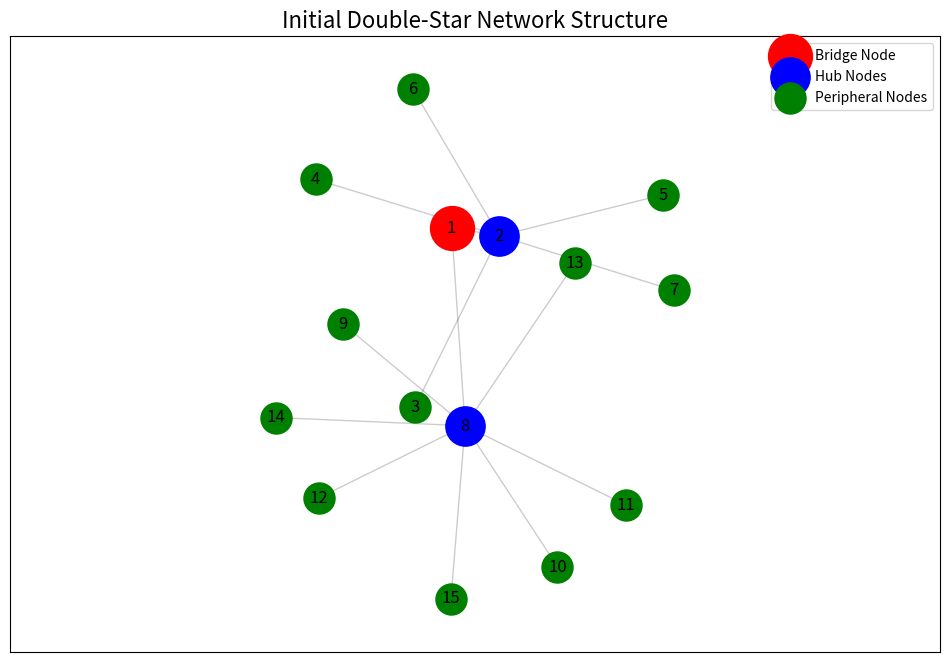
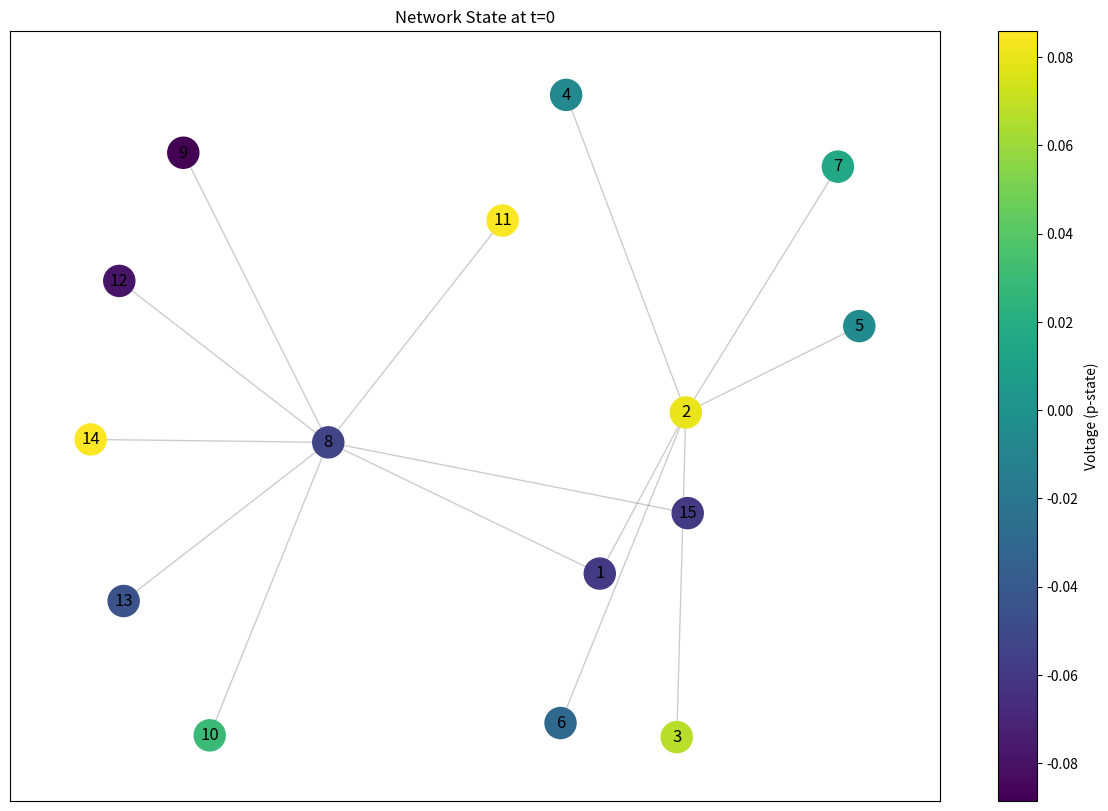
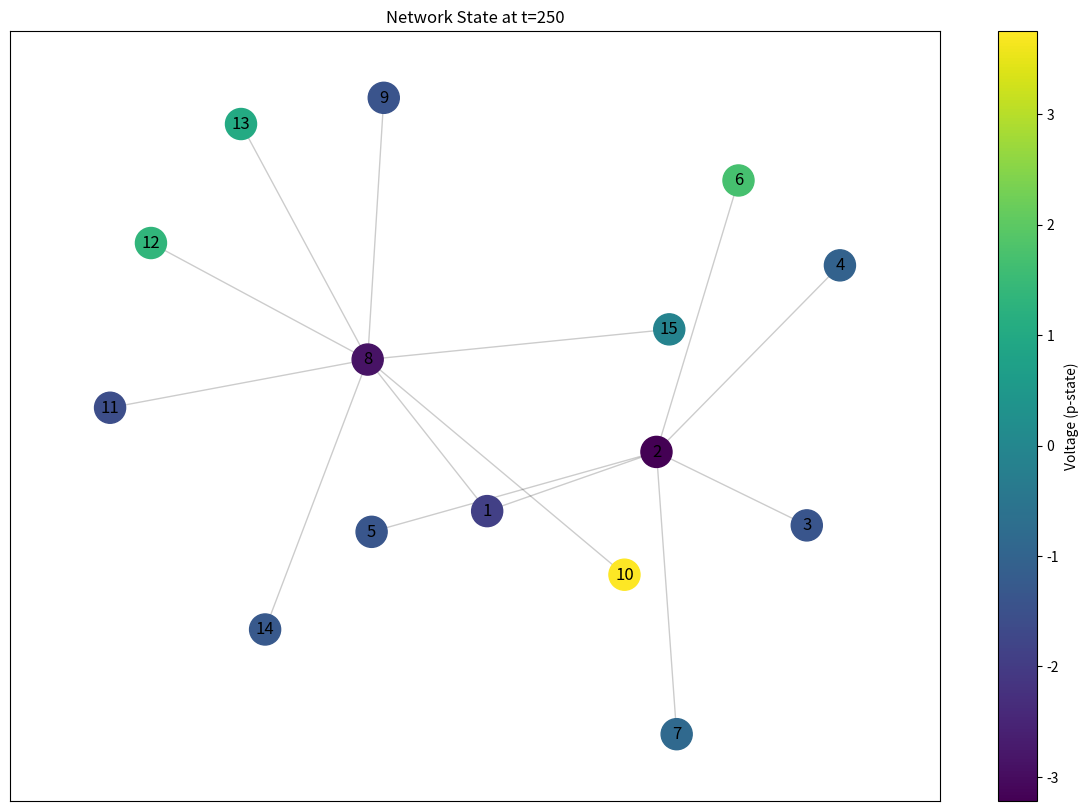
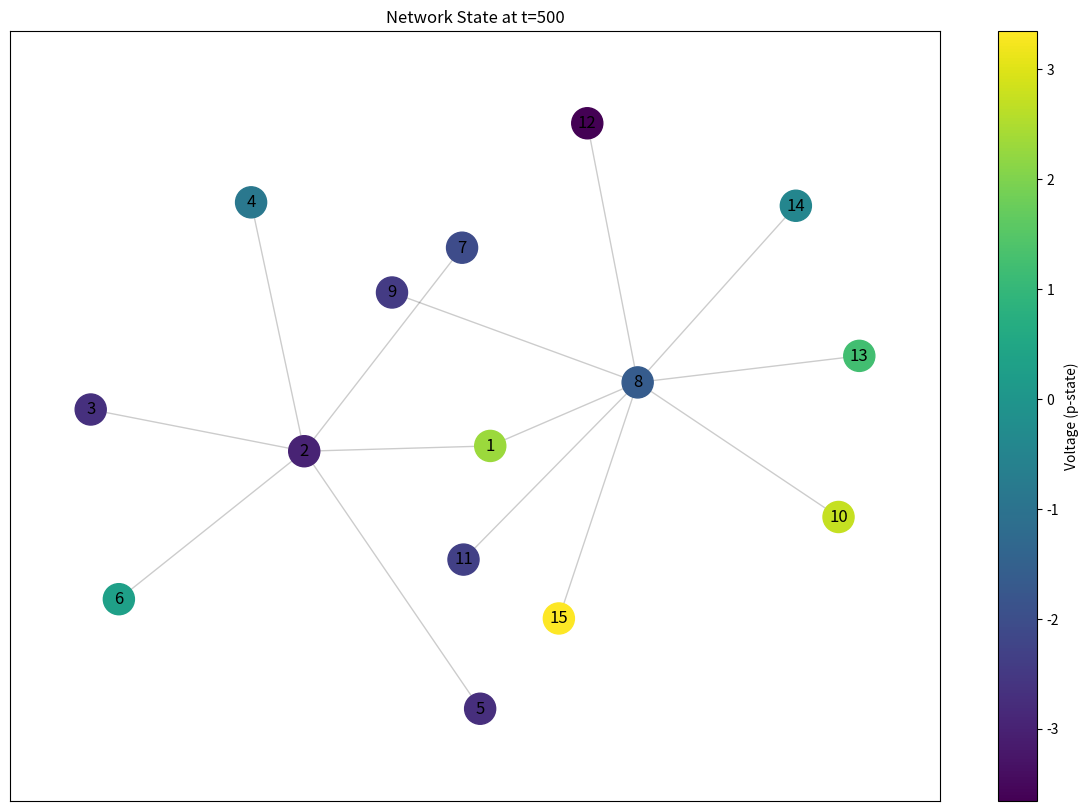
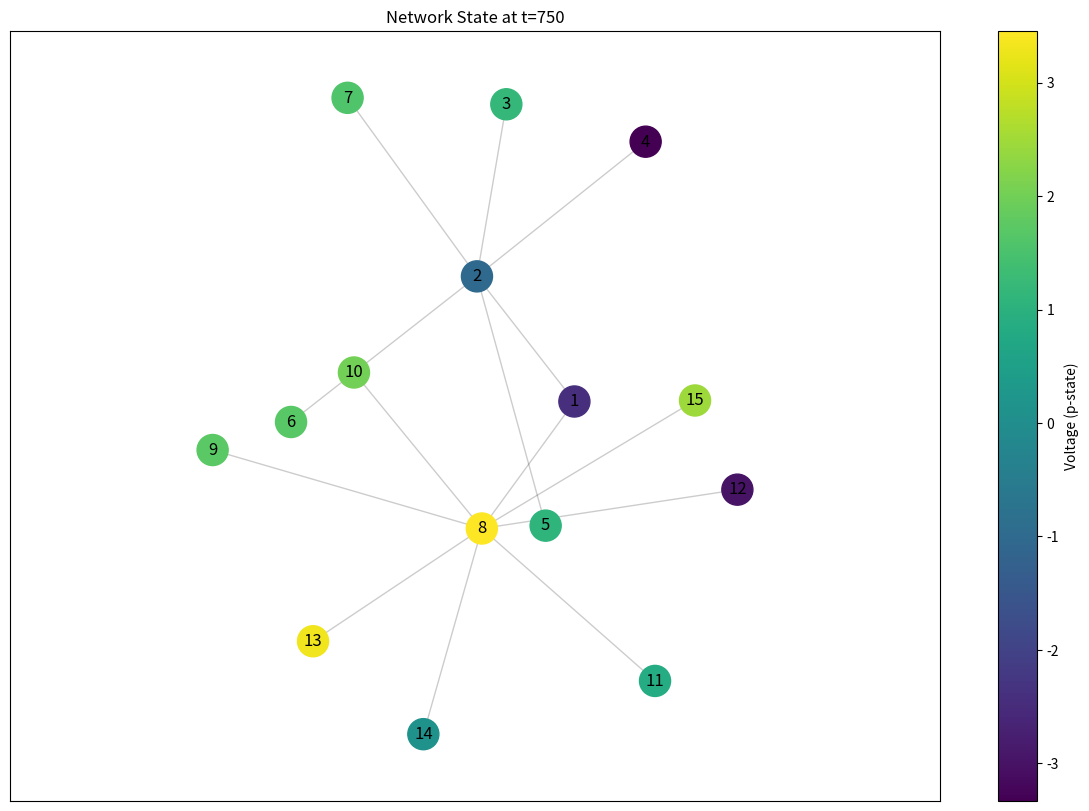
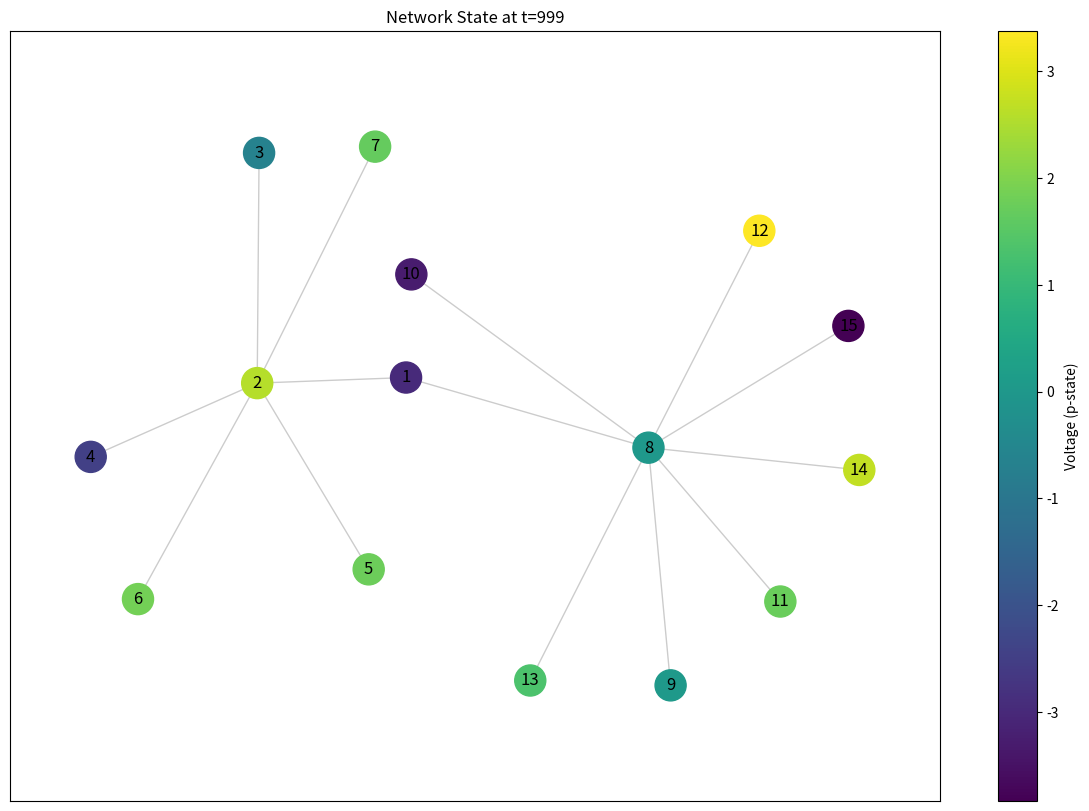
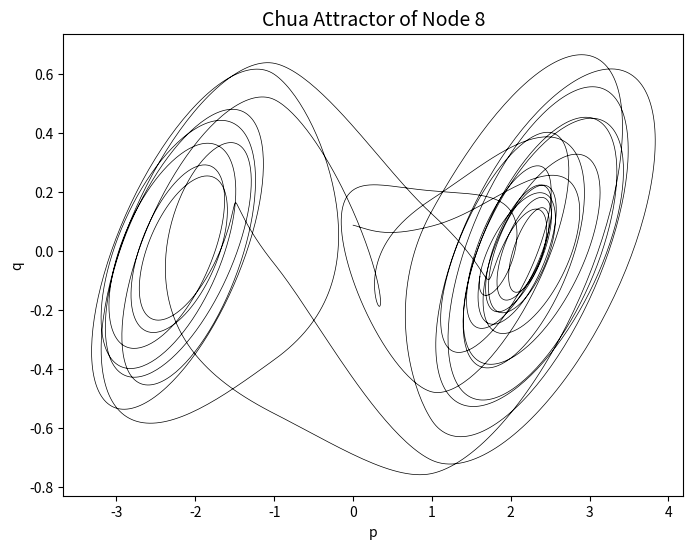
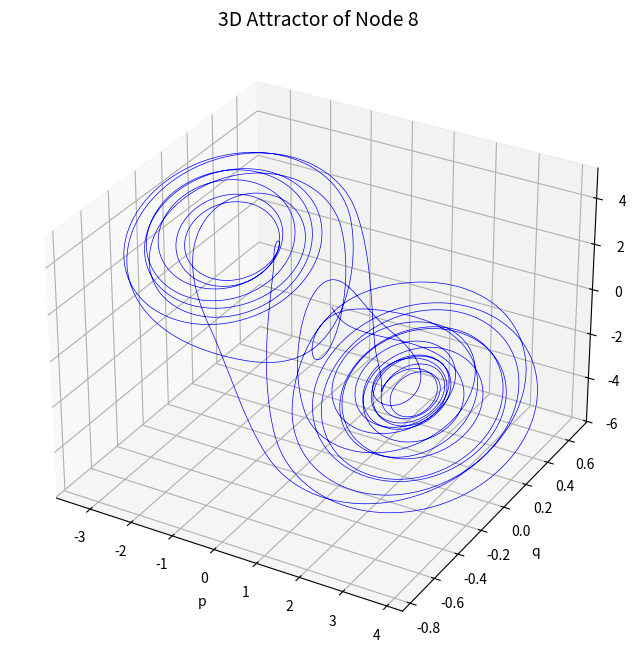

Python code for these plots, in order:
import numpy as np
import networkx as nx
from scipy.integrate import solve_ivp
import matplotlib.pyplot as plt
import pandas as pd
import os

# --- 1. Define the Double-Star Network ---
def create_double_star_network():
    G = nx.Graph()
    nodes = range(1, 16)
    G.add_nodes_from(nodes)

    # First star (hub: 2) connected to bridge (1)
    G.add_edge(1, 2)
    for i in range(3, 9):
        if i == 8:
            continue
        G.add_edge(2, i)

    # Second star (hub: 8) connected to bridge (1)
    G.add_edge(1, 8)
    for i in range(9, 16):
        G.add_edge(8, i)

    return G

# --- 2. Calculate the Adjacent Edge Index (for single nodes) with Chua States ---
def calculate_single_node_index(G, chua_states, time_idx):
    nodelist = sorted(G.nodes())
    N = G.number_of_nodes()
    
    # Extract Chua circuit states at the given time
    p_states = chua_states[time_idx, 0:N]
    q_states = chua_states[time_idx, N:2*N]
    r_states = chua_states[time_idx, 2*N:3*N]
    
    # Calculate the state vector magnitude for each node
    state_vectors = np.column_stack((p_states, q_states, r_states))
    
    indices = {}
    fiedler_vector = np.zeros(N)  # We'll use normalized state magnitudes instead
    
    # Calculate normalized state magnitudes
    state_magnitudes = np.linalg.norm(state_vectors, axis=1)
    state_magnitudes = (state_magnitudes - np.min(state_magnitudes)) / (np.max(state_magnitudes) - np.min(state_magnitudes))
    
    for i, node in enumerate(nodelist):
        r_i = 0
        xi = state_magnitudes[i]
        fiedler_vector[i] = xi  # Store normalized magnitude as Fiedler-like vector
        
        for neighbor in G.neighbors(node):
            j = nodelist.index(neighbor)
            xj = state_magnitudes[j]
            # Calculate difference in state magnitudes between connected nodes
            r_i += np.abs(xi - xj)
        
        indices[node] = r_i

    return indices, fiedler_vector

# --- 3. Calculate the Adjacent Edge Index Matrix (for node pairs) ---
def calculate_node_pair_matrix(G, single_node_indices, fiedler_vector):
    num_nodes = G.number_of_nodes()
    nodelist = sorted(G.nodes())
    R2_matrix = np.zeros((num_nodes, num_nodes))

    for j_idx, node_j in enumerate(nodelist):
        for k_idx, node_k in enumerate(nodelist):
            if j_idx >= k_idx:
                continue
            R_j = single_node_indices[node_j]
            R_k = single_node_indices[node_k]
            intersection_count = 1 if G.has_edge(node_j, node_k) else 0
            x_j = fiedler_vector[j_idx]
            x_k = fiedler_vector[k_idx]
            fiedler_difference = np.abs(x_j - x_k)
            correction_term = intersection_count * fiedler_difference
            R_jk = R_j + R_k - correction_term
            R2_matrix[j_idx, k_idx] = R_jk
    return R2_matrix

# --- 4. Chua’s nonlinear element ---
def g(p, gamma3=-4.0/3.0, gamma4=-3.0/4.0):
    return gamma4 * p + 0.5 * (gamma3 - gamma4) * (np.abs(p + 1) - np.abs(p - 1))

# --- 5. Networked Chua Dynamics ---
def chua_network_dynamics(t, state, G, gamma1=10.0, gamma2=18.0, kappa=0.05):
    N = G.number_of_nodes()
    A = nx.to_numpy_array(G)

    p = state[0:N]
    q = state[N:2*N]
    r = state[2*N:3*N]

    dp = np.zeros(N)
    dq = np.zeros(N)
    dr = np.zeros(N)

    for i in range(N):
        dp[i] = -gamma1 * (p[i] - q[i] + g(p[i]))
        dq[i] = p[i] - q[i] + r[i]
        dr[i] = -gamma2 * q[i]

        # Diffusive coupling in p
        for j in range(N):
            if A[i, j] == 1:
                dp[i] += kappa * (p[j] - p[i])

    return np.concatenate([dp, dq, dr])

# --- 6. Network Visualization with Chua Circuit States ---
def plot_network_with_chua_states(G, states, time_idx, save_path=None):
    plt.figure(figsize=(15, 10))
    
    # Get the number of nodes
    N = G.number_of_nodes()
    
    # Extract states for the specific time index
    p_states = states[time_idx, 0:N]
    q_states = states[time_idx, N:2*N]
    r_states = states[time_idx, 2*N:3*N]
    
    # Create layout for the network
    pos = nx.spring_layout(G, k=1, iterations=50)
    
    # Node colors based on p-state (voltage)
    node_colors = p_states
    
    # Draw the network
    nx.draw_networkx_edges(G, pos, alpha=0.2)
    nodes = nx.draw_networkx_nodes(G, pos, 
                                 node_color=node_colors,
                                 node_size=500,
                                 cmap=plt.cm.viridis,
                                 vmin=min(p_states),
                                 vmax=max(p_states))
    
    # Add colorbar
    plt.colorbar(nodes, label='Voltage (p-state)')
    
    # Add labels
    nx.draw_networkx_labels(G, pos)
    
    plt.title(f'Network State at t={time_idx}')
    plt.axis('equal')
    
    if save_path:
        plt.savefig(save_path)
    plt.show()

# --- Plot Initial Network Structure ---
def plot_initial_network(G):
    plt.figure(figsize=(12, 8))
    pos = nx.spring_layout(G, k=1, seed=42)
    
    # Draw the network with different colors for different node types
    # Bridge node (1) in red
    nx.draw_networkx_nodes(G, pos, nodelist=[1], node_color='red', 
                          node_size=1000, label='Bridge Node')
    
    # Hub nodes (2 and 8) in blue
    nx.draw_networkx_nodes(G, pos, nodelist=[2, 8], node_color='blue', 
                          node_size=800, label='Hub Nodes')
    
    # Other nodes in green
    other_nodes = [n for n in G.nodes() if n not in [1, 2, 8]]
    nx.draw_networkx_nodes(G, pos, nodelist=other_nodes, node_color='green',
                          node_size=500, label='Peripheral Nodes')
    
    # Draw edges
    nx.draw_networkx_edges(G, pos, alpha=0.2)
    
    # Add labels to nodes
    nx.draw_networkx_labels(G, pos)
    
    plt.title("Initial Double-Star Network Structure", fontsize=16)
    plt.legend(fontsize=10)
    plt.axis('equal')
    plt.show()

# --- Main execution ---
if __name__ == '__main__':
    # Step 1: Build network
    G = create_double_star_network()
    
    # Plot the initial network structure
    print("Plotting initial network structure...")
    plot_initial_network(G)
    
    # Step 2: Set up initial conditions
    N = G.number_of_nodes()
    initial_state = np.random.uniform(-0.1, 0.1, 3*N)  # Random initial conditions
    
    print("Simulating Chua network dynamics...")
    
    # Step 3: Simulate the system
    t_span = (0, 50)
    t_eval = np.linspace(t_span[0], t_span[1], 1000)
    sol = solve_ivp(
        chua_network_dynamics,
        t_span,
        initial_state,
        args=(G,),
        t_eval=t_eval,
        method='RK45'
    )
    
    # Step 4: Create output directory for plots if it doesn't exist
    output_dir = 'network_states'
    if not os.path.exists(output_dir):
        os.makedirs(output_dir)
    
    # Step 5: Plot network states at different time points
    time_points = [0, 250, 500, 750, 999]  # Plot at different time points
    for idx in time_points:
        save_path = os.path.join(output_dir, f'network_state_t{idx}.png')
        plot_network_with_chua_states(G, sol.y.T, idx, save_path)
    pos = nx.spring_layout(G, seed=42)

    # Calculate indices at different time points to see how they evolve
    analysis_times = [0, int(len(t_eval)/2), -1]  # Beginning, middle, and end of simulation
    for t_idx in analysis_times:
        print(f"\nAnalyzing network at time t = {t_eval[t_idx]:.2f}")
        
        # Step 2: Calculate node indices using Chua circuit states
        single_node_indices, state_vector = calculate_single_node_index(G, sol.y.T, t_idx)

    print("Adjacent Edge Index (R_i) for each node:")
    for node, index in single_node_indices.items():
        print(f"Node {node}: {index:.4f}")

    most_important_node = max(single_node_indices, key=single_node_indices.get)

    # Step 3: Node pair matrix
    R2_matrix = calculate_node_pair_matrix(G, single_node_indices, state_vector)
    nodelist = sorted(G.nodes())
    R2_df = pd.DataFrame(R2_matrix, index=nodelist, columns=nodelist)

    max_val = np.max(R2_matrix)
    max_pos = np.unravel_index(np.argmax(R2_matrix), R2_matrix.shape)
    max_row, max_col = nodelist[max_pos[0]], nodelist[max_pos[1]]

    most_important_pair = (max_row, max_col)

    print(f"\nMost Important Node: {most_important_node}")
    print(f"Most Important Pair: {most_important_pair} with R² = {max_val:.4f}")

    # Print R² matrix fully
    print("\nR² Matrix (for node pairs):")
    for i, row in enumerate(R2_df.values):
        row_str = []
        for j, val in enumerate(row):
            if (i, j) == max_pos:
                row_str.append(f"\033[1;32m{val:.4f}*\033[0m")  # highlight max
            else:
                row_str.append(f"{val:.4f}")
        print(f"{nodelist[i]:2d} [{', '.join(row_str)}]")

    # Step 4: Export to GEXF
    nx.set_node_attributes(G, single_node_indices, name="Ri")
    for u, v in G.edges():
        i = nodelist.index(u)
        j = nodelist.index(v)
        R2_val = R2_matrix[i, j] if R2_matrix[i, j] != 0 else R2_matrix[j, i]
        G[u][v]["R2"] = float(R2_val)

    file_name = "double_star_with_Ri_R2.gexf"
    nx.write_gexf(G, file_name)
    file_path = os.path.join(os.getcwd(), file_name)
    print(f"\nExported network to {file_name} at path: {file_path}")

    # Step 5: Simulate networked Chua dynamics
    N = G.number_of_nodes()
    initial_state = 0.1 * np.random.rand(3*N)
    t_span = [0, 50]
    t_eval = np.linspace(t_span[0], t_span[1], 5000)

    print("\nSimulating networked Chua circuits...")
    solution = solve_ivp(
        fun=lambda t, y: chua_network_dynamics(t, y, G),
        t_span=t_span,
        y0=initial_state,
        t_eval=t_eval,
        rtol=1e-6,
        atol=1e-9
    )

    # Extract dynamics of most important node
    idx = nodelist.index(most_important_node)
    p = solution.y[idx, :]
    q = solution.y[N+idx, :]
    r = solution.y[2*N+idx, :]

    # Plot attractor
    plt.figure(figsize=(8, 6))
    plt.plot(p, q, lw=0.5, color='black')
    plt.title(f"Chua Attractor of Node {most_important_node}", fontsize=14)
    plt.xlabel("p")
    plt.ylabel("q")
    plt.show()

    from mpl_toolkits.mplot3d import Axes3D
    fig = plt.figure(figsize=(10, 8))
    ax = fig.add_subplot(111, projection='3d')
    ax.plot(p, q, r, lw=0.5, color='blue')
    ax.set_title(f"3D Attractor of Node {most_important_node}", fontsize=14)
    ax.set_xlabel("p")
    ax.set_ylabel("q")
    ax.set_zlabel("r")
    plt.show()
